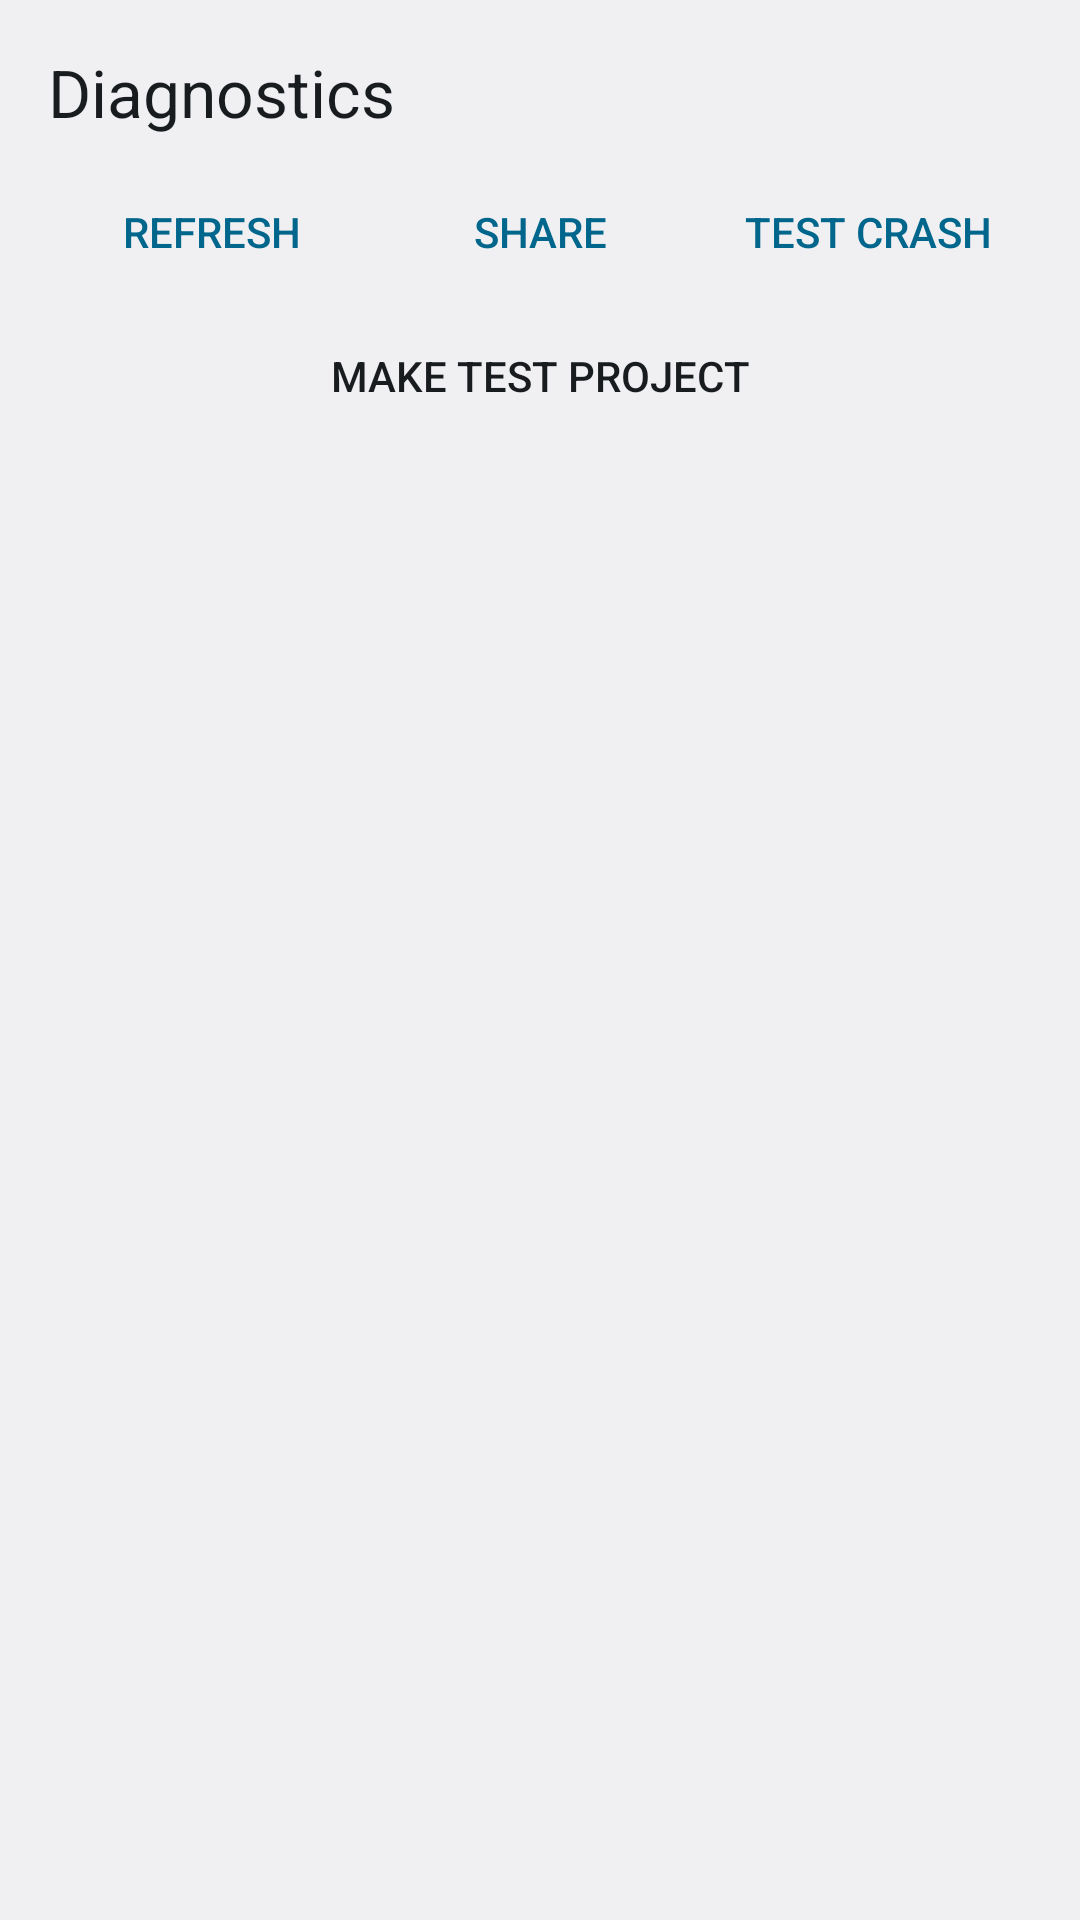

This screen was rendered from an Android layout file. Write that file and the resources it references.
<!-- AndroidManifest.xml: application theme Theme.Layers -->
<!-- res/layout/activity_diagnostics.xml -->
<?xml version="1.0" encoding="utf-8"?>
<LinearLayout xmlns:android="http://schemas.android.com/apk/res/android"
    android:id="@+id/root"
    android:layout_width="match_parent"
    android:layout_height="match_parent"
    android:orientation="vertical"
    android:padding="16dp">

    <TextView
        android:layout_width="wrap_content"
        android:layout_height="wrap_content"
        android:layout_marginBottom="8dp"
        android:accessibilityHeading="true"
        android:text="@string/diagnostics_title"
        android:textAppearance="?android:attr/textAppearanceLarge" />

    <LinearLayout
        android:layout_width="match_parent"
        android:layout_height="wrap_content"
        android:orientation="horizontal"
        style="?android:attr/buttonBarStyle">

        <Button
            style="?android:attr/buttonBarButtonStyle"
            android:id="@+id/refresh"
            android:layout_width="0dp"
            android:layout_height="wrap_content"
            android:layout_weight="1"
            android:contentDescription="@string/diagnostics_refresh_description"
            android:minHeight="48dp"
            android:text="@string/diagnostics_refresh" />

        <Button
            style="?android:attr/buttonBarButtonStyle"
            android:id="@+id/share"
            android:layout_width="0dp"
            android:layout_height="wrap_content"
            android:layout_weight="1"
            android:contentDescription="@string/diagnostics_share_description"
            android:minHeight="48dp"
            android:text="@string/diagnostics_share" />

        <Button
            style="?android:attr/buttonBarButtonStyle"
            android:id="@+id/test_crash"
            android:layout_width="0dp"
            android:layout_height="wrap_content"
            android:layout_weight="1"
            android:contentDescription="@string/diagnostics_test_crash_description"
            android:minHeight="48dp"
            android:text="@string/diagnostics_test_crash" />
    </LinearLayout>

    
    <Button
        android:id="@+id/stress_project"
        style="?android:attr/borderlessButtonStyle"
        android:layout_width="match_parent"
        android:layout_height="wrap_content"
        android:contentDescription="@string/diagnostics_stress_description"
        android:minHeight="48dp"
        android:text="@string/diagnostics_stress" />

    <ScrollView
        android:layout_width="match_parent"
        android:layout_height="0dp"
        android:layout_marginTop="8dp"
        android:layout_weight="1">

        <TextView
            android:id="@+id/report"
            android:layout_width="match_parent"
            android:layout_height="wrap_content"
            android:fontFamily="monospace"
            android:textIsSelectable="true"
            android:textSize="12sp" />
    </ScrollView>
</LinearLayout>
<!-- resources referenced by this layout -->
<resources>
  <string name="diagnostics_refresh">Refresh</string>
  <string name="diagnostics_refresh_description">Refresh diagnostics</string>
  <string name="diagnostics_share">Share</string>
  <string name="diagnostics_share_description">Share diagnostics report</string>
  <string name="diagnostics_stress">Make test project</string>
  <string name="diagnostics_stress_description">Create a large test project with 300 layers and 1,000 undo steps</string>
  <string name="diagnostics_test_crash">Test crash</string>
  <string name="diagnostics_test_crash_description">Crash the app on purpose to test crash reports</string>
  <string name="diagnostics_title">Diagnostics</string>
  <style name="Theme.Layers" parent="android:Theme.DeviceDefault.DayNight">
          <item name="android:windowActionBar">false</item>
          <item name="android:windowNoTitle">true</item>
      </style>
</resources>
